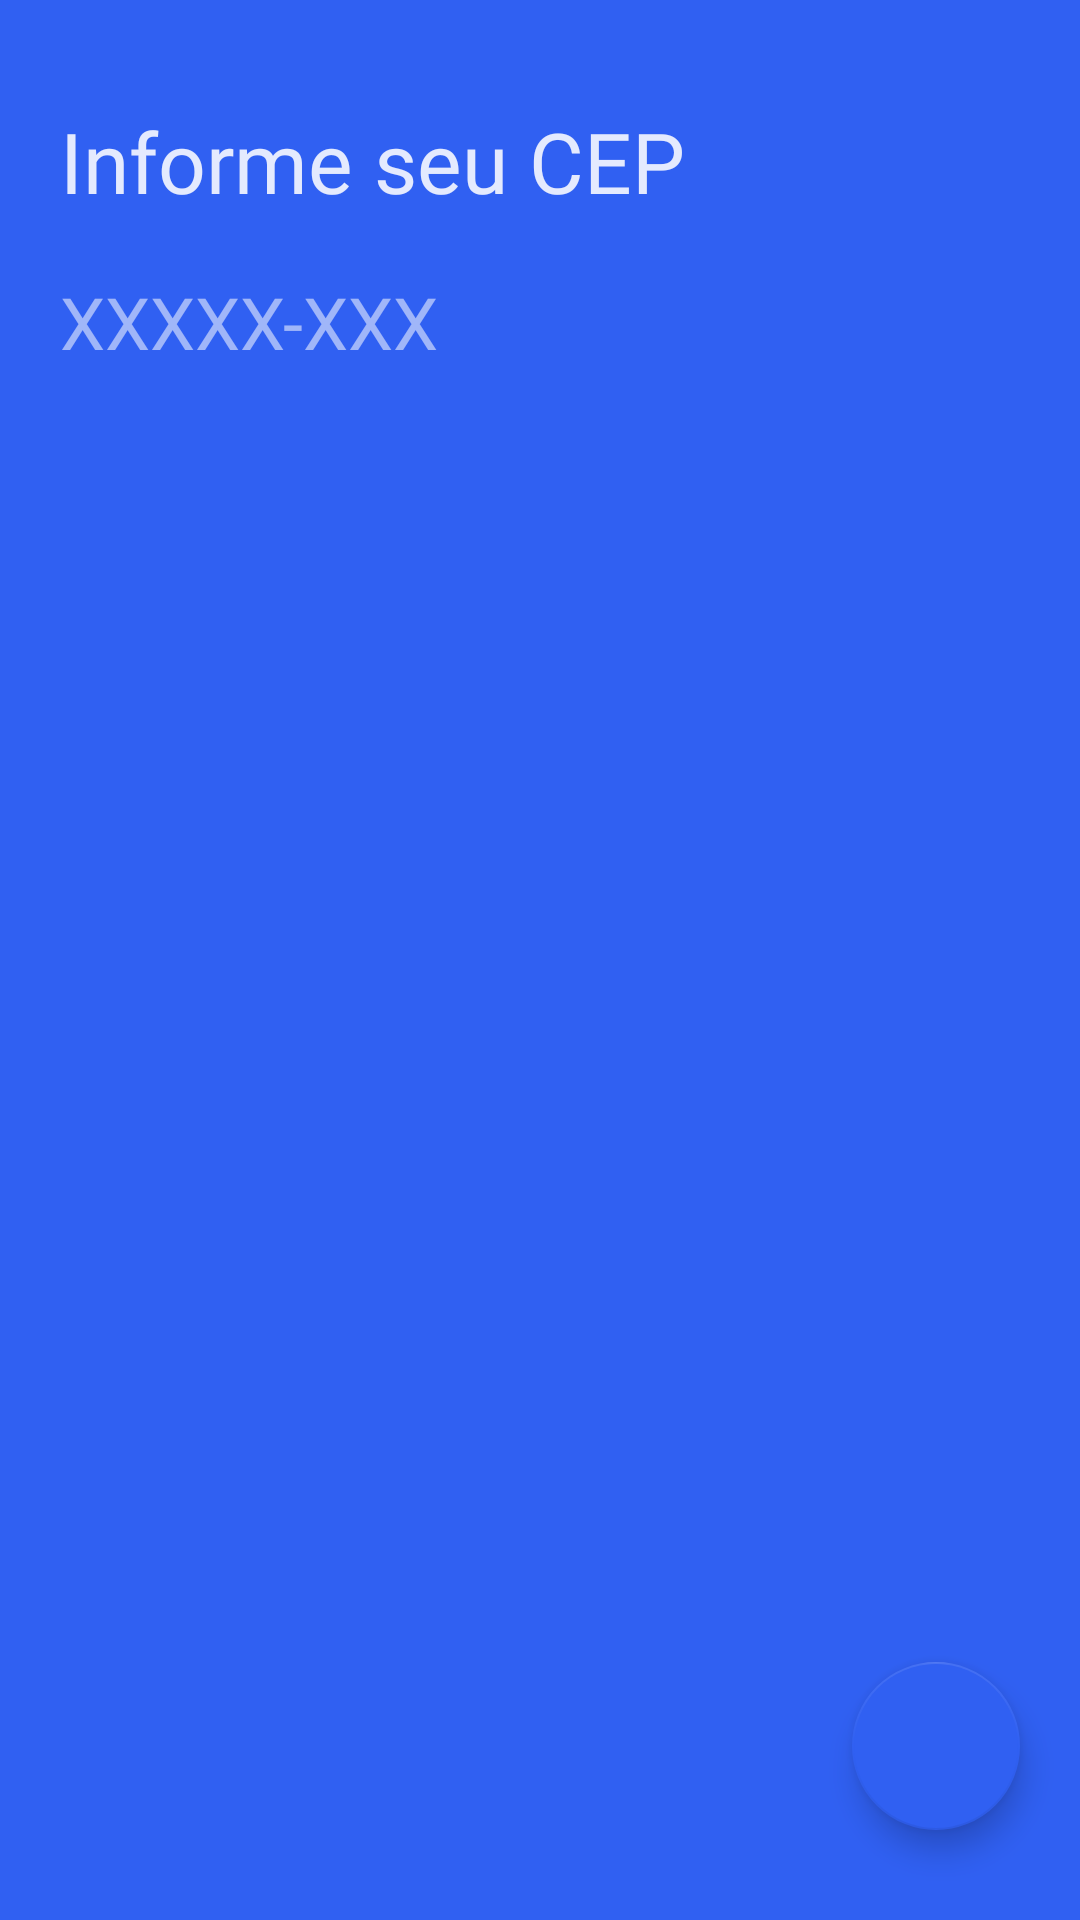

Write the Android layout XML for this screen, with the resource values it uses.
<!-- AndroidManifest.xml: application theme FullScreen -->
<!-- res/layout/full_content_person_zone_bottomsheet.xml -->
<?xml version="1.0" encoding="utf-8"?>
<RelativeLayout xmlns:android="http://schemas.android.com/apk/res/android"
    xmlns:app="http://schemas.android.com/apk/res-auto"
    xmlns:tools="http://schemas.android.com/tools"
    android:layout_width="match_parent"
    android:layout_height="525dp"
    android:background="@color/colorAccent"
    android:orientation="vertical">

    <androidx.appcompat.widget.AppCompatTextView
        android:id="@+id/tv_label_title_person_zone"
        android:layout_width="match_parent"
        android:layout_height="wrap_content"
        android:layout_alignParentTop="true"
        android:layout_marginStart="20dp"
        android:layout_marginTop="35dp"
        android:layout_marginEnd="20dp"
        android:fontFamily="@font/roboto_light"
        android:text="@string/label_person_zone"
        android:textColor="@color/colorTextWhite87"
        android:textSize="28sp"
        tools:text="Informe seu CEP" />

    <androidx.appcompat.widget.AppCompatEditText
        android:id="@+id/et_person_zone"
        android:layout_width="match_parent"
        android:layout_height="60dp"
        android:layout_below="@id/tv_label_title_person_zone"
        android:layout_marginStart="20dp"
        android:layout_marginTop="5dp"
        android:layout_marginEnd="20dp"
        android:background="@null"
        android:fontFamily="@font/roboto_light"
        android:hint="@string/label_hint_zone"
        android:inputType="numberDecimal"
        android:textColor="@color/colorTextWhite87"
        android:textColorHint="@color/colorTextWhite54"
        android:textCursorDrawable="@drawable/editext_cursor"
        android:textSize="24sp" />

    <com.google.android.material.floatingactionbutton.FloatingActionButton
        android:id="@+id/fab_next_address_name"
        android:layout_width="wrap_content"
        android:layout_height="wrap_content"
        android:layout_alignParentEnd="true"
        android:layout_alignParentBottom="true"
        android:layout_marginEnd="20dp"
        android:layout_marginBottom="30dp"
        app:backgroundTint="@color/colorAccent"
        app:srcCompat="@drawable/ic_arrow_forward" />
</RelativeLayout>
<!-- resources referenced by this layout -->
<resources>
  <color name="colorAccent">#3060f2</color>
  <color name="colorTextWhite54">#8AFFFFFF</color>
  <color name="colorTextWhite87">#DEFFFFFF</color>
  <!-- drawable editext_cursor (drawable) -->
  <?xml version="1.0" encoding="utf-8"?>
  <shape xmlns:android="http://schemas.android.com/apk/res/android"
      android:shape="rectangle">
      <size android:width="2.2dp" />
      <size android:height="60dp" />
      <solid android:color="@color/colorTextWhite87" />
      <stroke android:color="@color/colorTextWhite87" />
  </shape>
  <string name="label_hint_zone">XXXXX-XXX</string>
  <string name="label_person_zone">Informe seu CEP</string>
  <style name="FullScreen" parent="AppTheme">
          <item name="windowActionBar">false</item>
          <item name="windowNoTitle">true</item>
          <item name="android:windowFullscreen">true</item>
      </style>
  <style name="AppTheme" parent="AppTheme.NoActionBar">
          
          <item name="colorPrimary">@color/colorPrimary</item>
          <item name="colorPrimaryDark">@color/colorPrimaryDark</item>
          <item name="colorAccent">@color/colorAccent</item>
      </style>
  <style name="AppTheme.NoActionBar" parent="Theme.AppCompat.Light.DarkActionBar">
          <item name="windowActionBar">false</item>
          <item name="windowNoTitle">true</item>
      </style>
  <color name="colorPrimary">#3030f2</color>
  <color name="colorPrimaryDark">#000859</color>
</resources>
